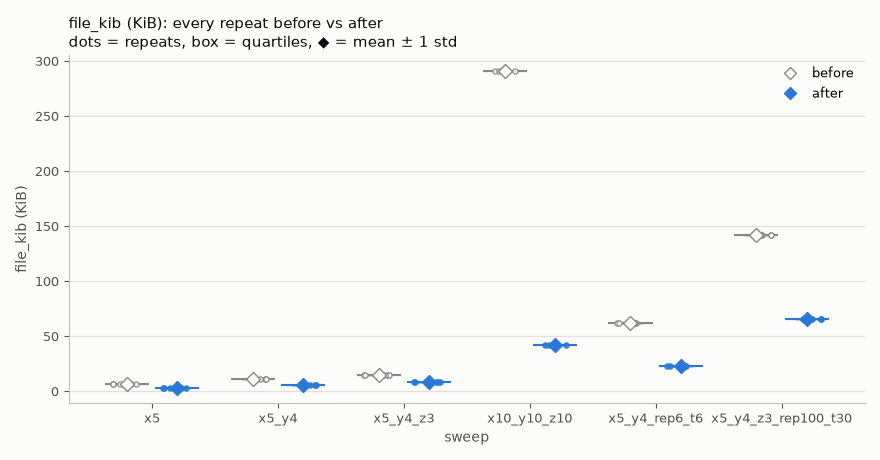

Source data for this figure (header and first rows):
side, sweep, repeat, file_kib
before, x5, 1, 6.923
before, x5, 2, 6.923
before, x5, 3, 6.923
before, x5, 4, 6.923
before, x5, 5, 6.923
before, x5_y4, 1, 11.37
before, x5_y4, 2, 11.37
before, x5_y4, 3, 11.37
before, x5_y4, 4, 11.37
before, x5_y4, 5, 11.37
before, x5_y4_z3, 1, 14.91
before, x5_y4_z3, 2, 14.91
before, x5_y4_z3, 3, 14.91
before, x5_y4_z3, 4, 14.91
before, x5_y4_z3, 5, 14.91
before, x10_y10_z10, 1, 291
before, x10_y10_z10, 2, 291
before, x10_y10_z10, 3, 291
before, x10_y10_z10, 4, 291
before, x10_y10_z10, 5, 291
before, x5_y4_rep6_t6, 1, 62.54
before, x5_y4_rep6_t6, 2, 62.54
before, x5_y4_rep6_t6, 3, 62.54
before, x5_y4_rep6_t6, 4, 62.54
before, x5_y4_rep6_t6, 5, 62.54
before, x5_y4_z3_rep100_t30, 1, 141.7
before, x5_y4_z3_rep100_t30, 2, 141.7
before, x5_y4_z3_rep100_t30, 3, 141.7
before, x5_y4_z3_rep100_t30, 4, 141.7
before, x5_y4_z3_rep100_t30, 5, 141.7
after, x5, 1, 3.56
after, x5, 2, 3.56
after, x5, 3, 3.56
after, x5, 4, 3.56
after, x5, 5, 3.56
after, x5_y4, 1, 5.731
after, x5_y4, 2, 5.731
after, x5_y4, 3, 5.731
after, x5_y4, 4, 5.731
after, x5_y4, 5, 5.731
after, x5_y4_z3, 1, 8.3
after, x5_y4_z3, 2, 8.3
after, x5_y4_z3, 3, 8.3
after, x5_y4_z3, 4, 8.3
after, x5_y4_z3, 5, 8.3
after, x10_y10_z10, 1, 42.05
after, x10_y10_z10, 2, 42.05
after, x10_y10_z10, 3, 42.05
after, x10_y10_z10, 4, 42.05
after, x10_y10_z10, 5, 42.05
after, x5_y4_rep6_t6, 1, 23.06
after, x5_y4_rep6_t6, 2, 23.06
after, x5_y4_rep6_t6, 3, 23.06
after, x5_y4_rep6_t6, 4, 23.06
after, x5_y4_rep6_t6, 5, 23.06
after, x5_y4_z3_rep100_t30, 1, 65.79
after, x5_y4_z3_rep100_t30, 2, 65.79
after, x5_y4_z3_rep100_t30, 3, 65.79
after, x5_y4_z3_rep100_t30, 4, 65.79
after, x5_y4_z3_rep100_t30, 5, 65.79
